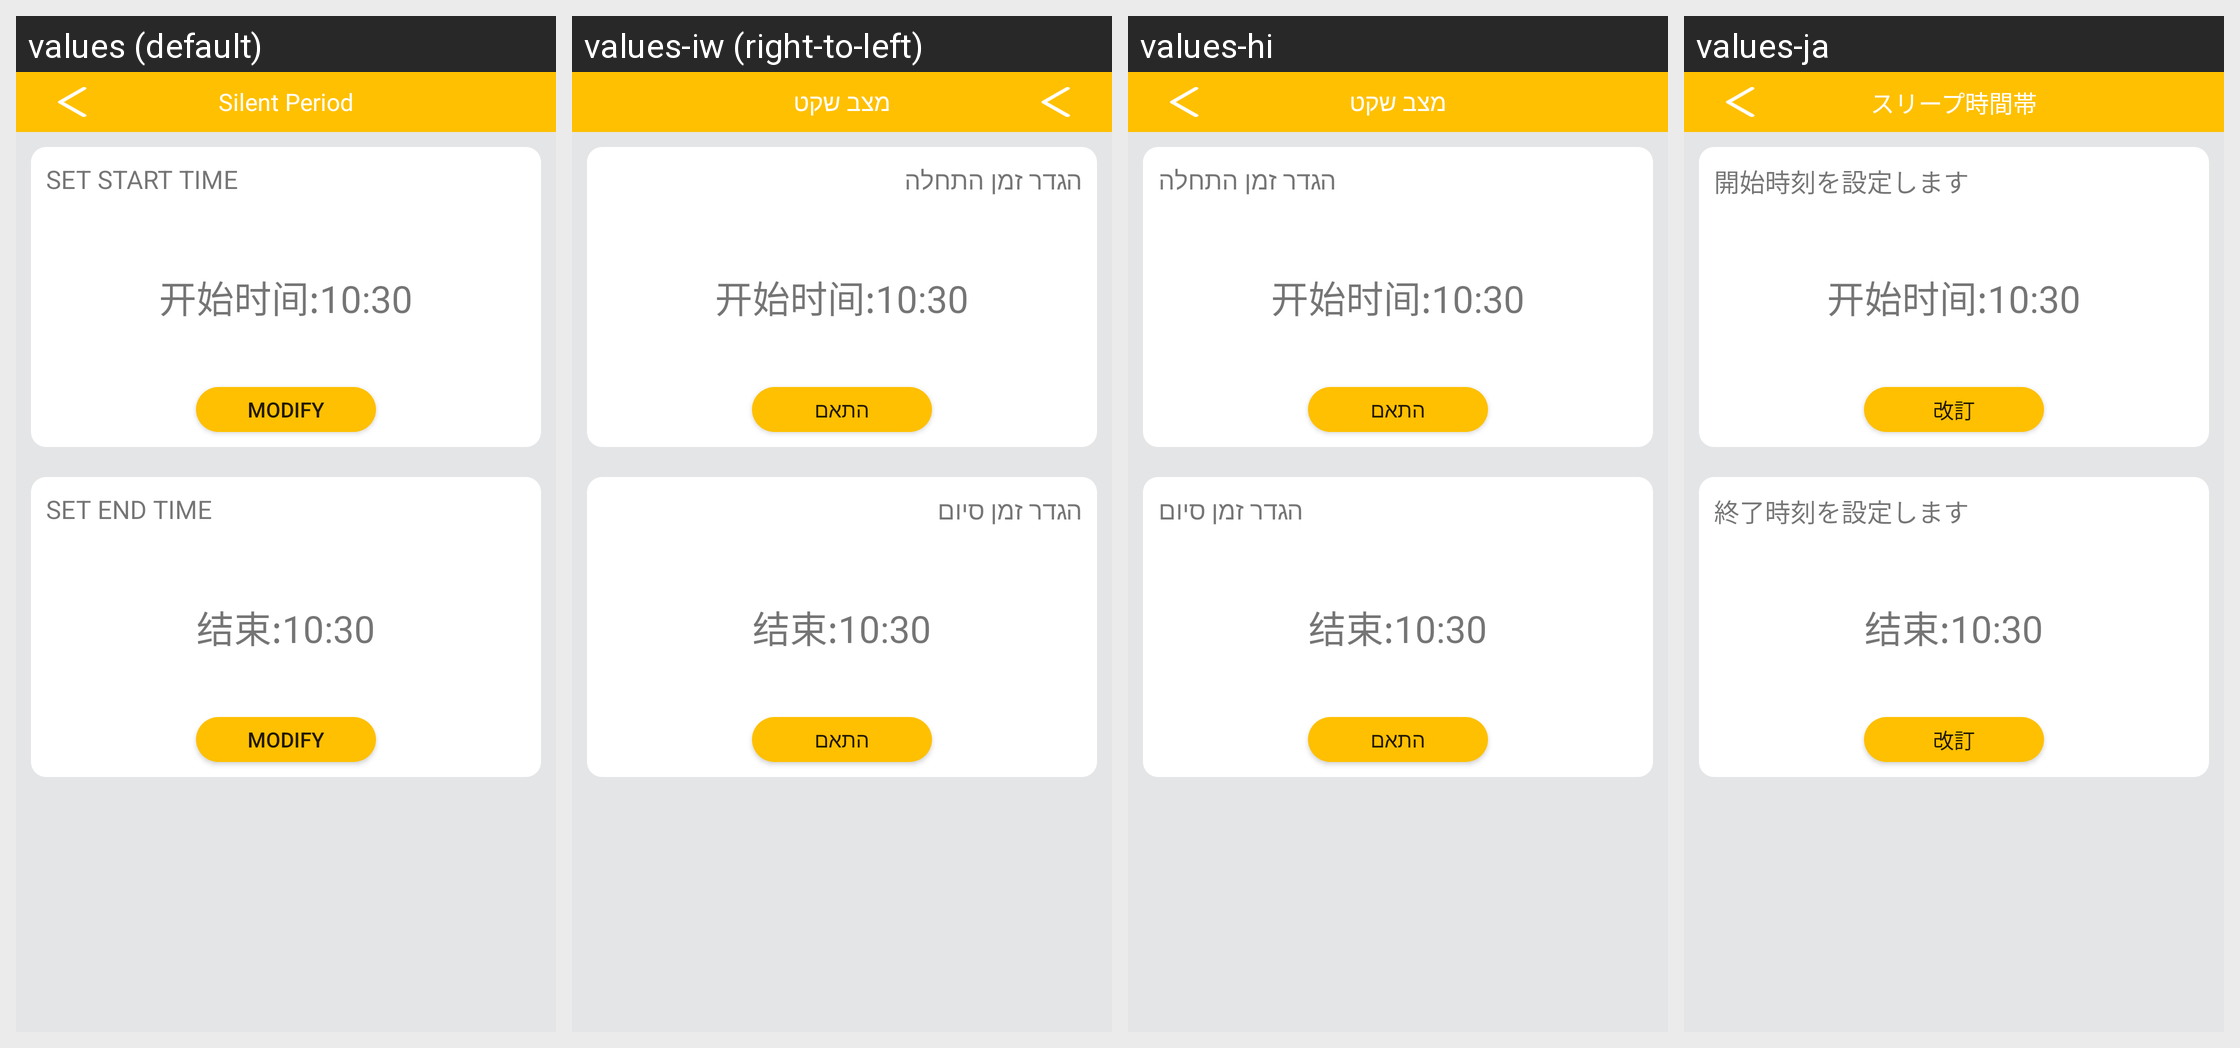

The same Android screen rendered under several of its app's locales, left to right. List the strings drawn on it with the default value and each locale's translation.
Android screen res/layout/activity_time_setting.xml rendered under 4 locales, left to right: values (default), values-iw (right-to-left), values-hi, values-ja. Device: Nexus 5 (rendered at 1080×1920; each locale shown at half size, 540×960, under a caption strip naming it); theme AppTheme.NoActionBar.
Other locales in the repository, not shown: values-ar-rEG, values-as, values-de, values-en, values-es, values-fr, values-it, values-ko, values-ne, values-pt-rPT, values-zh-rCN, values-zh-rHK.
Strings drawn on this screen, with the default value and each locale's value (text and hints the layout hard-codes, and strings that could not be matched under every locale, appear in the picture but are not listed):

time_distr
  values: Silent Period
  values-iw: מצב שקט
  values-hi: מצב שקט
  values-ja: スリープ時間帯

set_start_time
  values: SET START TIME
  values-iw: הגדר זמן התחלה
  values-hi: הגדר זמן התחלה
  values-ja: 開始時刻を設定します

click_chang
  values: Modify
  values-iw: התאם
  values-hi: התאם
  values-ja: 改訂

set_end_time
  values: SET END TIME
  values-iw: הגדר זמן סיום
  values-hi: הגדר זמן סיום
  values-ja: 終了時刻を設定します
